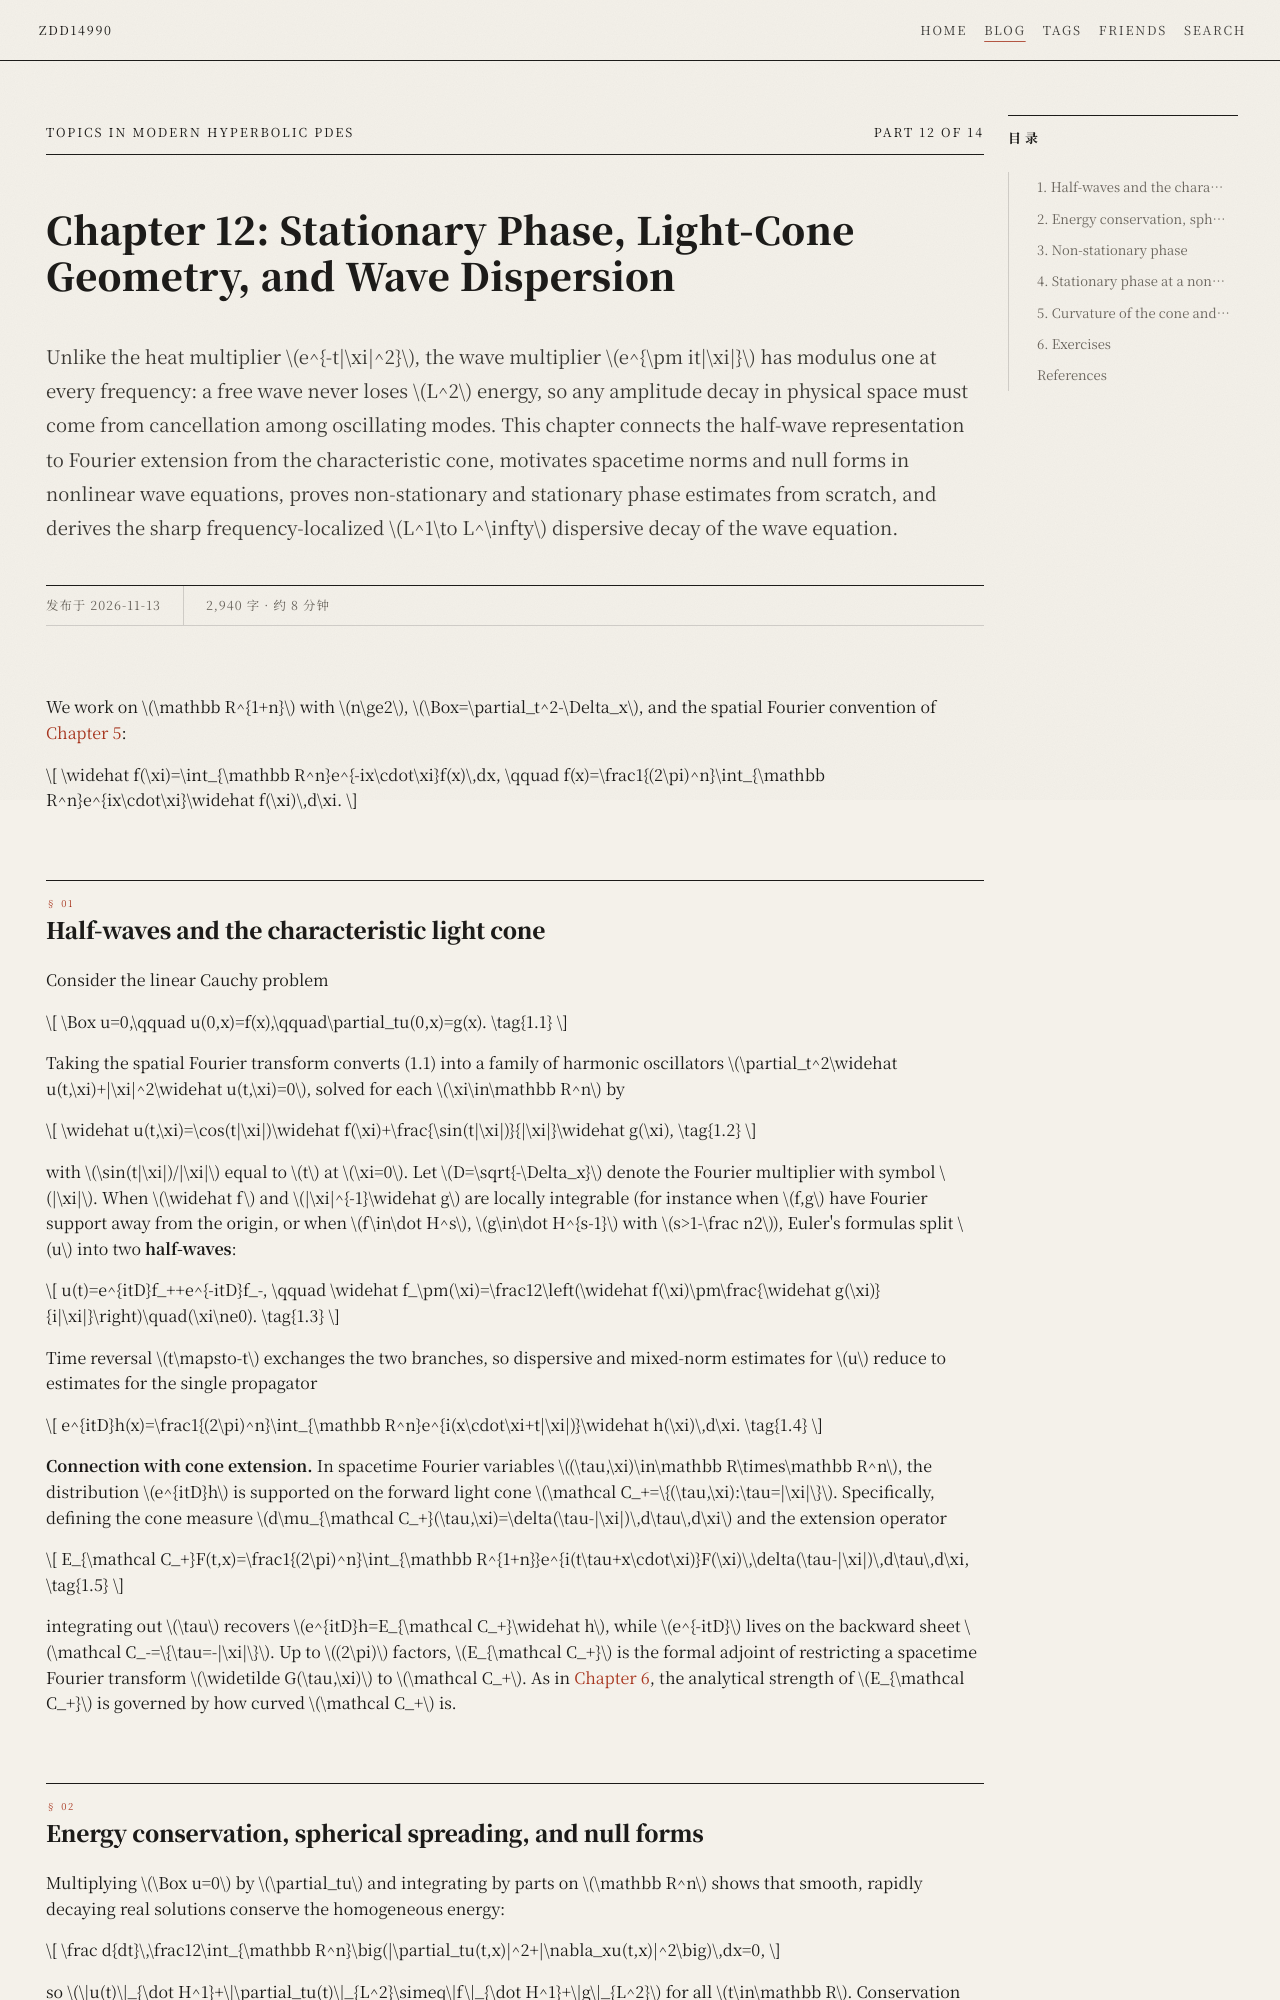

repository: zdd14990/zdd14990.github.io · page: blog/analysis/hyperbolic-pde/chapter-12/index.html · generator: mkdocs

---
title: "Chapter 12: Stationary Phase, Light-Cone Geometry, and Wave Dispersion"
date: 2026-11-13
description: Half-wave propagators, spherical spreading and null forms, non-stationary and stationary phase, and the frequency-localized dispersive bound on the light cone.
hide:
  - navigation
categories:
  - 分析
  - Hyperbolic PDEs
tags:
  - hyperbolic-pde
  - harmonic-analysis
  - scattering
  - course
---

# Chapter 12: Stationary Phase, Light-Cone Geometry, and Wave Dispersion { #chapter-12 }

Unlike the heat multiplier $e^{-t|\xi|^2}$, the wave multiplier $e^{\pm it|\xi|}$ has modulus one at every frequency: a free wave never loses $L^2$ energy, so any amplitude decay in physical space must come from cancellation among oscillating modes. This chapter connects the half-wave representation to Fourier extension from the characteristic cone, motivates spacetime norms and null forms in nonlinear wave equations, proves non-stationary and stationary phase estimates from scratch, and derives the sharp frequency-localized $L^1\to L^\infty$ dispersive decay of the wave equation.

We work on $\mathbb R^{1+n}$ with $n\ge2$, $\Box=\partial_t^2-\Delta_x$, and the spatial Fourier convention of [Chapter 5](chapter-05.md#motivation):

$$
\widehat f(\xi)=\int_{\mathbb R^n}e^{-ix\cdot\xi}f(x)\,dx,
\qquad
f(x)=\frac1{(2\pi)^n}\int_{\mathbb R^n}e^{ix\cdot\xi}\widehat f(\xi)\,d\xi.
$$

## 1. Half-waves and the characteristic light cone { #half-waves }

Consider the linear Cauchy problem

$$
\Box u=0,\qquad u(0,x)=f(x),\qquad\partial_tu(0,x)=g(x).
\tag{1.1}
$$

Taking the spatial Fourier transform converts (1.1) into a family of harmonic oscillators $\partial_t^2\widehat u(t,\xi)+|\xi|^2\widehat u(t,\xi)=0$, solved for each $\xi\in\mathbb R^n$ by

$$
\widehat u(t,\xi)=\cos(t|\xi|)\widehat f(\xi)+\frac{\sin(t|\xi|)}{|\xi|}\widehat g(\xi),
\tag{1.2}
$$

with $\sin(t|\xi|)/|\xi|$ equal to $t$ at $\xi=0$. Let $D=\sqrt{-\Delta_x}$ denote the Fourier multiplier with symbol $|\xi|$. When $\widehat f$ and $|\xi|^{-1}\widehat g$ are locally integrable (for instance when $f,g$ have Fourier support away from the origin, or when $f\in\dot H^s$, $g\in\dot H^{s-1}$ with $s>1-\frac n2$), Euler's formulas split $u$ into two **half-waves**:

$$
u(t)=e^{itD}f_++e^{-itD}f_-,
\qquad
\widehat f_\pm(\xi)=\frac12\left(\widehat f(\xi)\pm\frac{\widehat g(\xi)}{i|\xi|}\right)\quad(\xi\ne0).
\tag{1.3}
$$

Time reversal $t\mapsto-t$ exchanges the two branches, so dispersive and mixed-norm estimates for $u$ reduce to estimates for the single propagator

$$
e^{itD}h(x)=\frac1{(2\pi)^n}\int_{\mathbb R^n}e^{i(x\cdot\xi+t|\xi|)}\widehat h(\xi)\,d\xi.
\tag{1.4}
$$

**Connection with cone extension.** In spacetime Fourier variables $(\tau,\xi)\in\mathbb R\times\mathbb R^n$, the distribution $e^{itD}h$ is supported on the forward light cone $\mathcal C_+=\{(\tau,\xi):\tau=|\xi|\}$. Specifically, defining the cone measure $d\mu_{\mathcal C_+}(\tau,\xi)=\delta(\tau-|\xi|)\,d\tau\,d\xi$ and the extension operator

$$
E_{\mathcal C_+}F(t,x)=\frac1{(2\pi)^n}\int_{\mathbb R^{1+n}}e^{i(t\tau+x\cdot\xi)}F(\xi)\,\delta(\tau-|\xi|)\,d\tau\,d\xi,
\tag{1.5}
$$

integrating out $\tau$ recovers $e^{itD}h=E_{\mathcal C_+}\widehat h$, while $e^{-itD}$ lives on the backward sheet $\mathcal C_-=\{\tau=-|\xi|\}$. Up to $(2\pi)$ factors, $E_{\mathcal C_+}$ is the formal adjoint of restricting a spacetime Fourier transform $\widetilde G(\tau,\xi)$ to $\mathcal C_+$. As in [Chapter 6](chapter-06.md#restriction), the analytical strength of $E_{\mathcal C_+}$ is governed by how curved $\mathcal C_+$ is.
